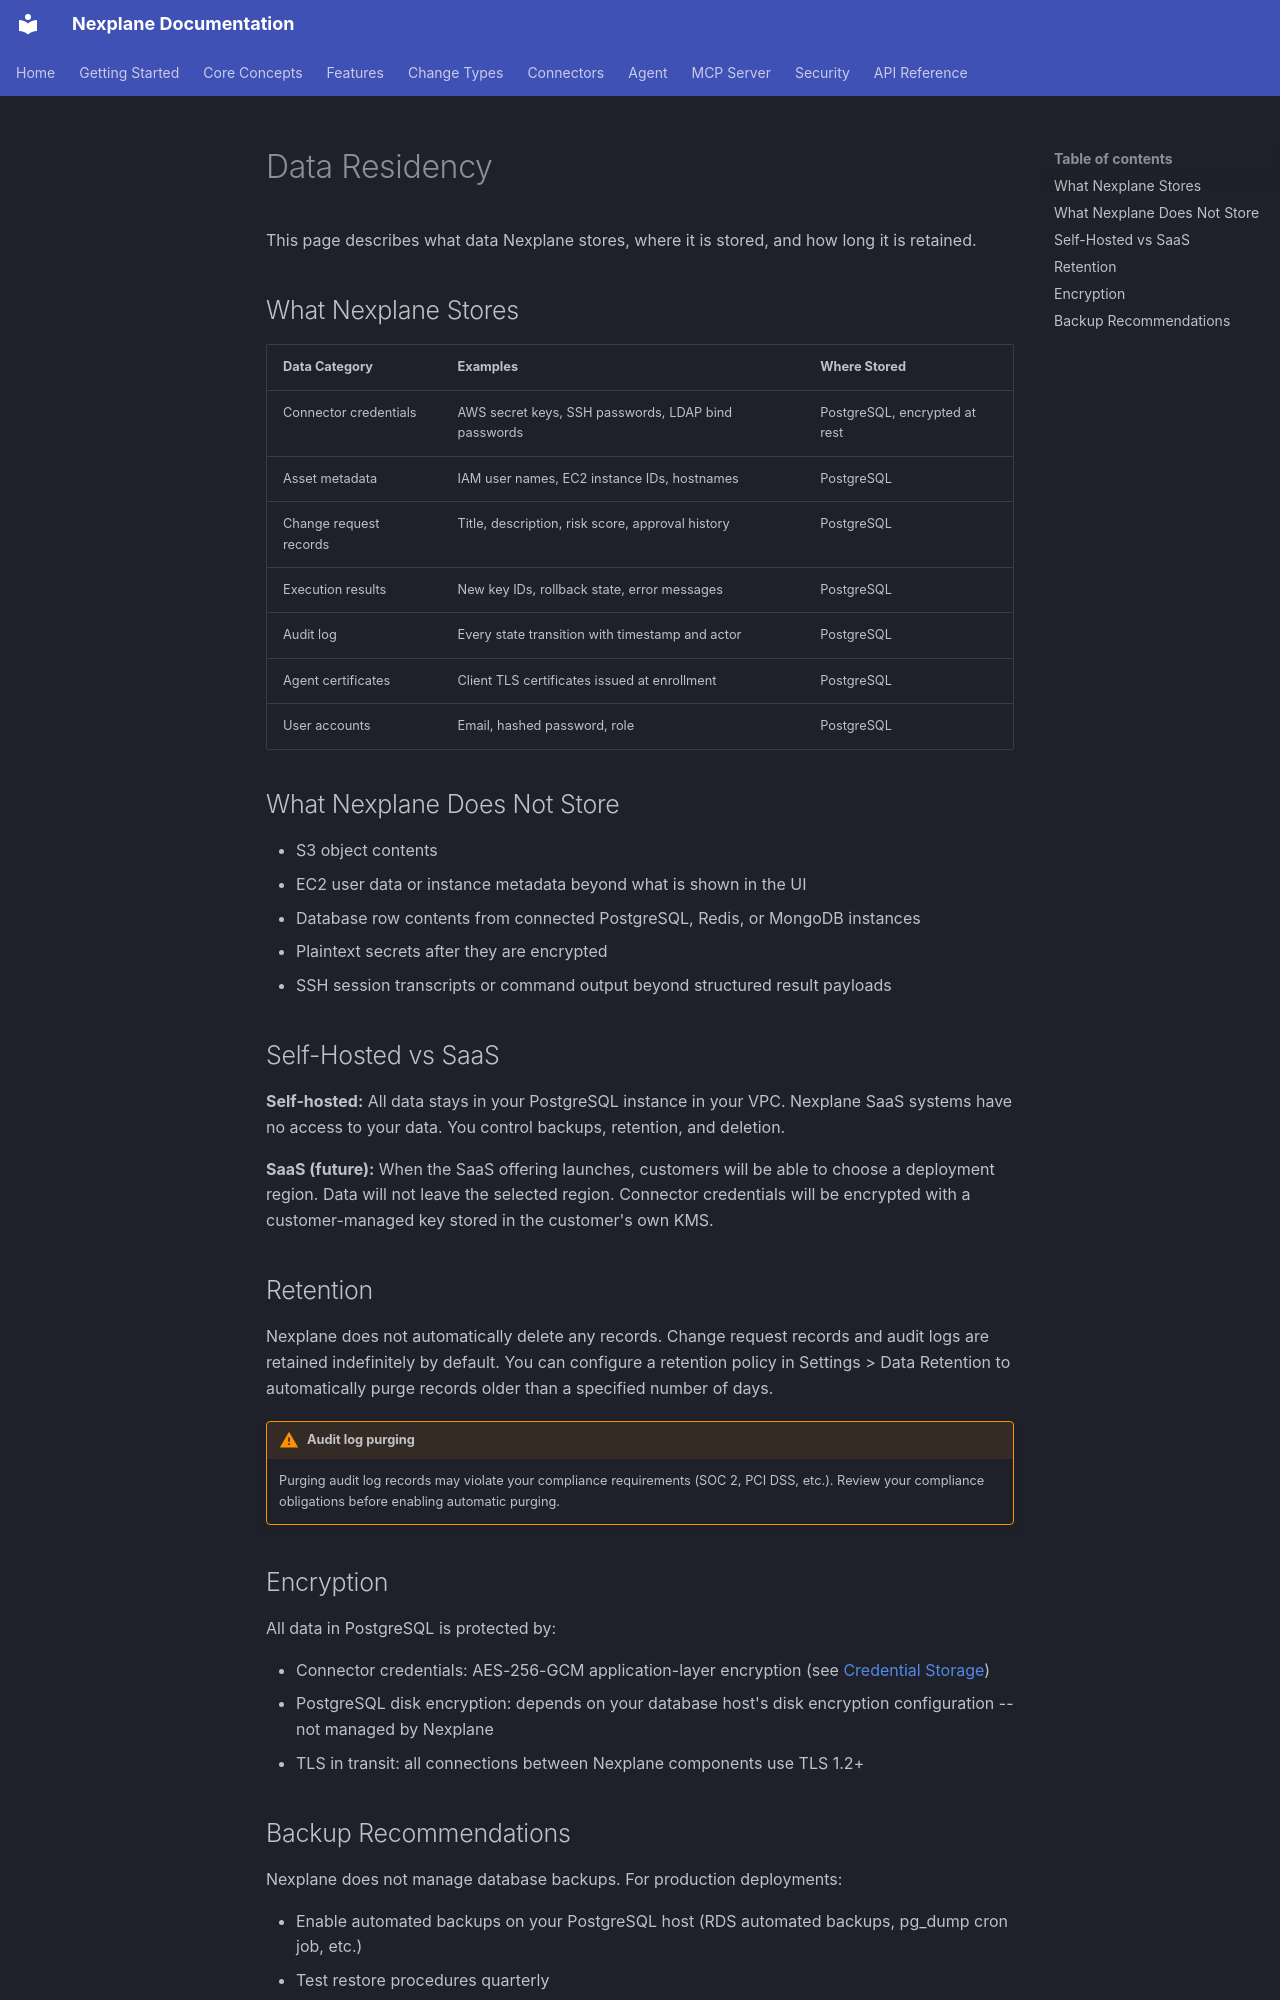

repository: youbetyourballs/nexplane-docs · page: architecture/data-residency/index.html · generator: mkdocs

# Data Residency

This page describes what data Nexplane stores, where it is stored, and how long it is retained.

## What Nexplane Stores

| Data Category | Examples | Where Stored |
|---|---|---|
| Connector credentials | AWS secret keys, SSH passwords, LDAP bind passwords | PostgreSQL, encrypted at rest |
| Asset metadata | IAM user names, EC2 instance IDs, hostnames | PostgreSQL |
| Change request records | Title, description, risk score, approval history | PostgreSQL |
| Execution results | New key IDs, rollback state, error messages | PostgreSQL |
| Audit log | Every state transition with timestamp and actor | PostgreSQL |
| Agent certificates | Client TLS certificates issued at enrollment | PostgreSQL |
| User accounts | Email, hashed password, role | PostgreSQL |

## What Nexplane Does Not Store

- S3 object contents
- EC2 user data or instance metadata beyond what is shown in the UI
- Database row contents from connected PostgreSQL, Redis, or MongoDB instances
- Plaintext secrets after they are encrypted
- SSH session transcripts or command output beyond structured result payloads

## Self-Hosted vs SaaS

**Self-hosted:** All data stays in your PostgreSQL instance in your VPC. Nexplane SaaS systems have no access to your data. You control backups, retention, and deletion.

**SaaS (future):** When the SaaS offering launches, customers will be able to choose a deployment region. Data will not leave the selected region. Connector credentials will be encrypted with a customer-managed key stored in the customer's own KMS.

## Retention

Nexplane does not automatically delete any records. Change request records and audit logs are retained indefinitely by default. You can configure a retention policy in Settings > Data Retention to automatically purge records older than a specified number of days.

!!! warning "Audit log purging"
    Purging audit log records may violate your compliance requirements (SOC 2, PCI DSS, etc.). Review your compliance obligations before enabling automatic purging.

## Encryption

All data in PostgreSQL is protected by:

- Connector credentials: AES-256-GCM application-layer encryption (see [Credential Storage](../security/credentials.md))
- PostgreSQL disk encryption: depends on your database host's disk encryption configuration -- not managed by Nexplane
- TLS in transit: all connections between Nexplane components use TLS 1.2+
